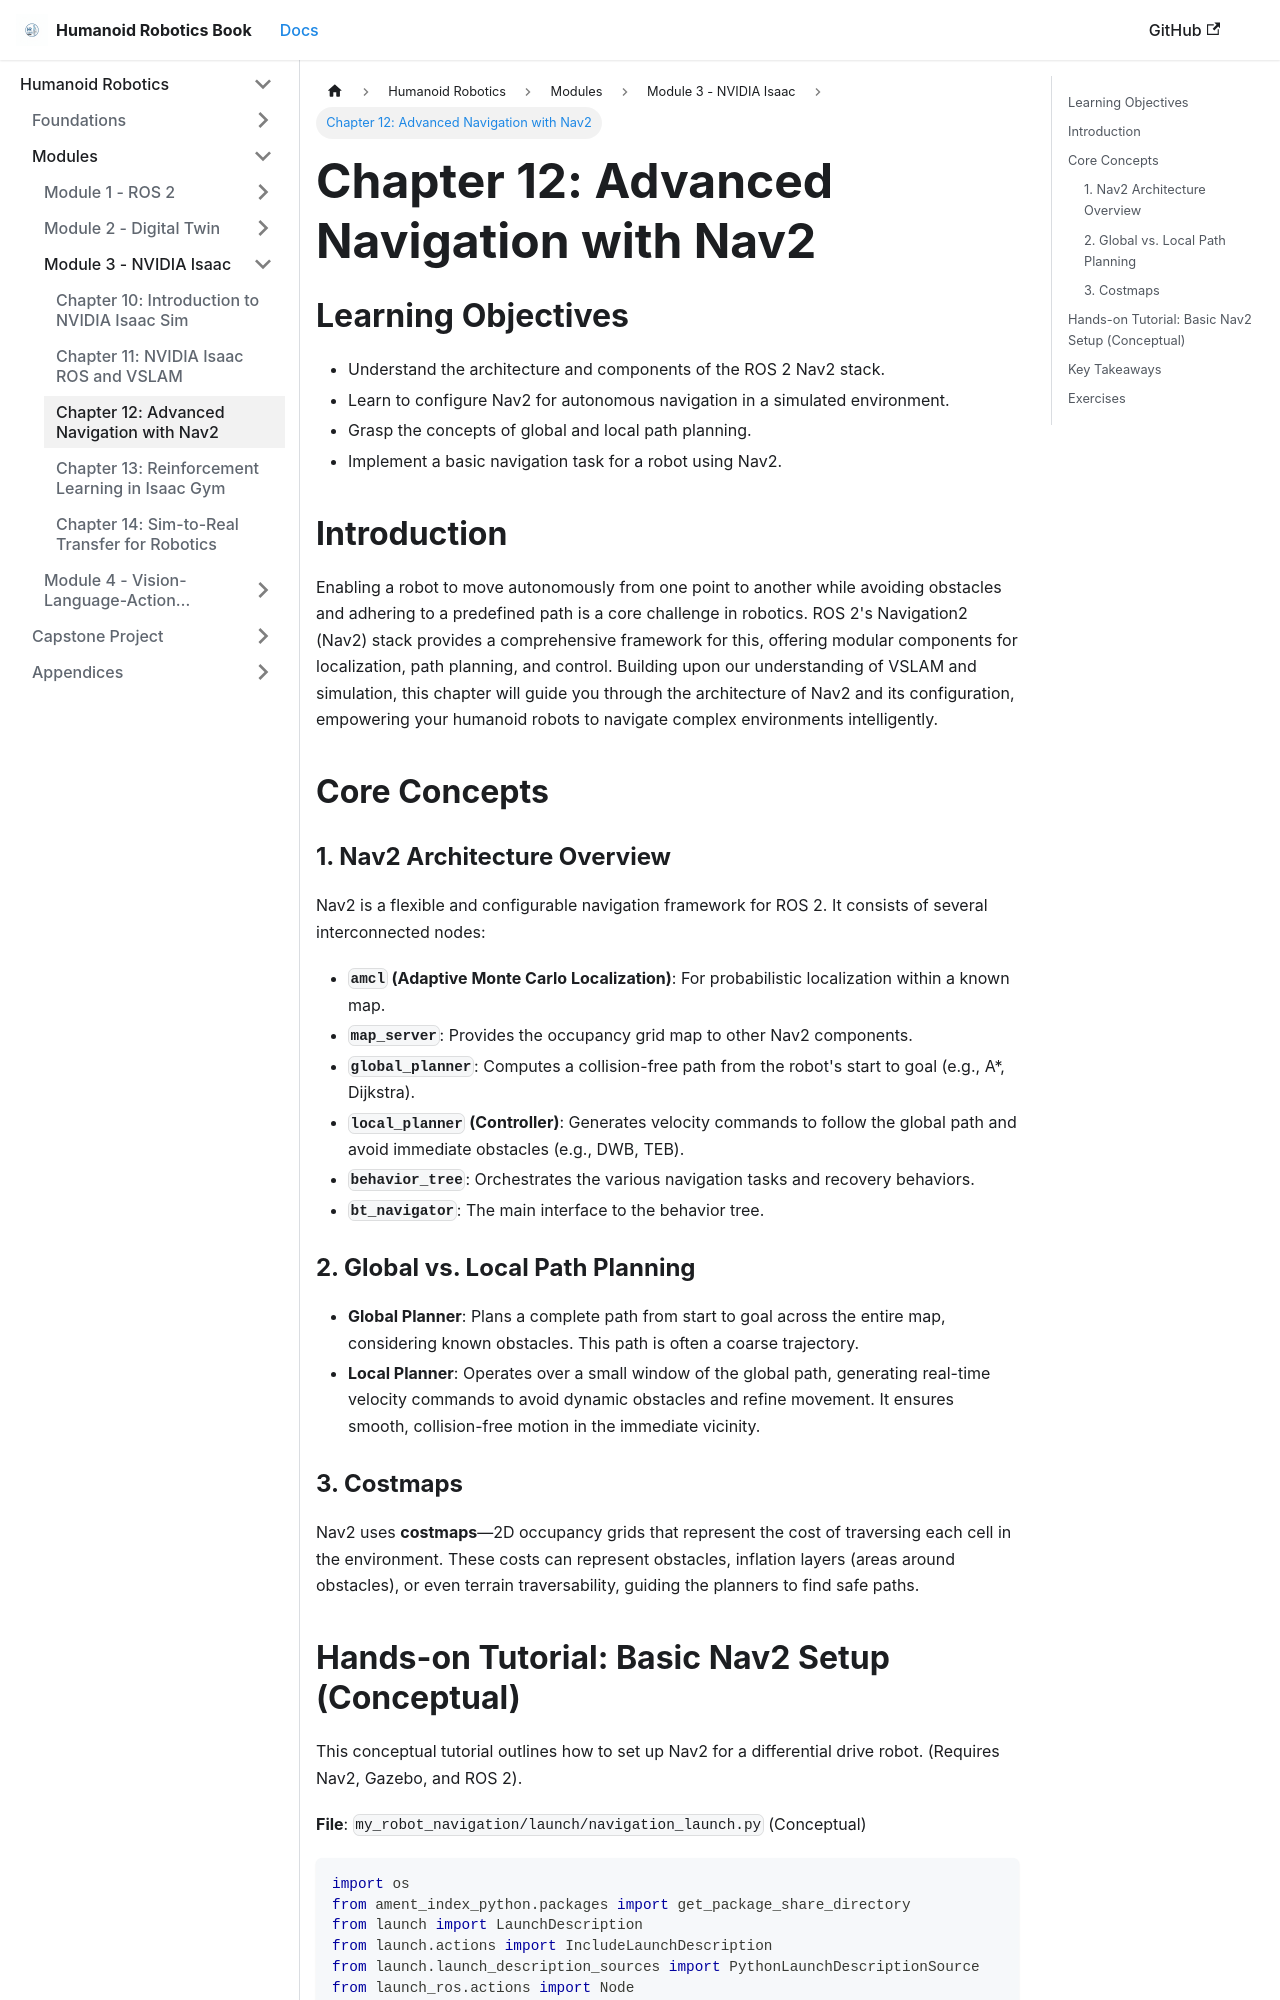

repository: Mahnoor-sheikh-23/Hackathon-Humanoid-Robotics-Book · page: module3-nvidia-isaac/ch12_nav2.html · generator: docusaurus

---
sidebar_position: 3
---

# Chapter 12: Advanced Navigation with Nav2

## Learning Objectives
- Understand the architecture and components of the ROS 2 Nav2 stack.
- Learn to configure Nav2 for autonomous navigation in a simulated environment.
- Grasp the concepts of global and local path planning.
- Implement a basic navigation task for a robot using Nav2.

## Introduction
Enabling a robot to move autonomously from one point to another while avoiding obstacles and adhering to a predefined path is a core challenge in robotics. ROS 2's Navigation2 (Nav2) stack provides a comprehensive framework for this, offering modular components for localization, path planning, and control. Building upon our understanding of VSLAM and simulation, this chapter will guide you through the architecture of Nav2 and its configuration, empowering your humanoid robots to navigate complex environments intelligently.

## Core Concepts
### 1. Nav2 Architecture Overview
Nav2 is a flexible and configurable navigation framework for ROS 2. It consists of several interconnected nodes:
- **`amcl` (Adaptive Monte Carlo Localization)**: For probabilistic localization within a known map.
- **`map_server`**: Provides the occupancy grid map to other Nav2 components.
- **`global_planner`**: Computes a collision-free path from the robot's start to goal (e.g., A*, Dijkstra).
- **`local_planner` (Controller)**: Generates velocity commands to follow the global path and avoid immediate obstacles (e.g., DWB, TEB).
- **`behavior_tree`**: Orchestrates the various navigation tasks and recovery behaviors.
- **`bt_navigator`**: The main interface to the behavior tree.

### 2. Global vs. Local Path Planning
- **Global Planner**: Plans a complete path from start to goal across the entire map, considering known obstacles. This path is often a coarse trajectory.
- **Local Planner**: Operates over a small window of the global path, generating real-time velocity commands to avoid dynamic obstacles and refine movement. It ensures smooth, collision-free motion in the immediate vicinity.

### 3. Costmaps
Nav2 uses **costmaps**—2D occupancy grids that represent the cost of traversing each cell in the environment. These costs can represent obstacles, inflation layers (areas around obstacles), or even terrain traversability, guiding the planners to find safe paths.
